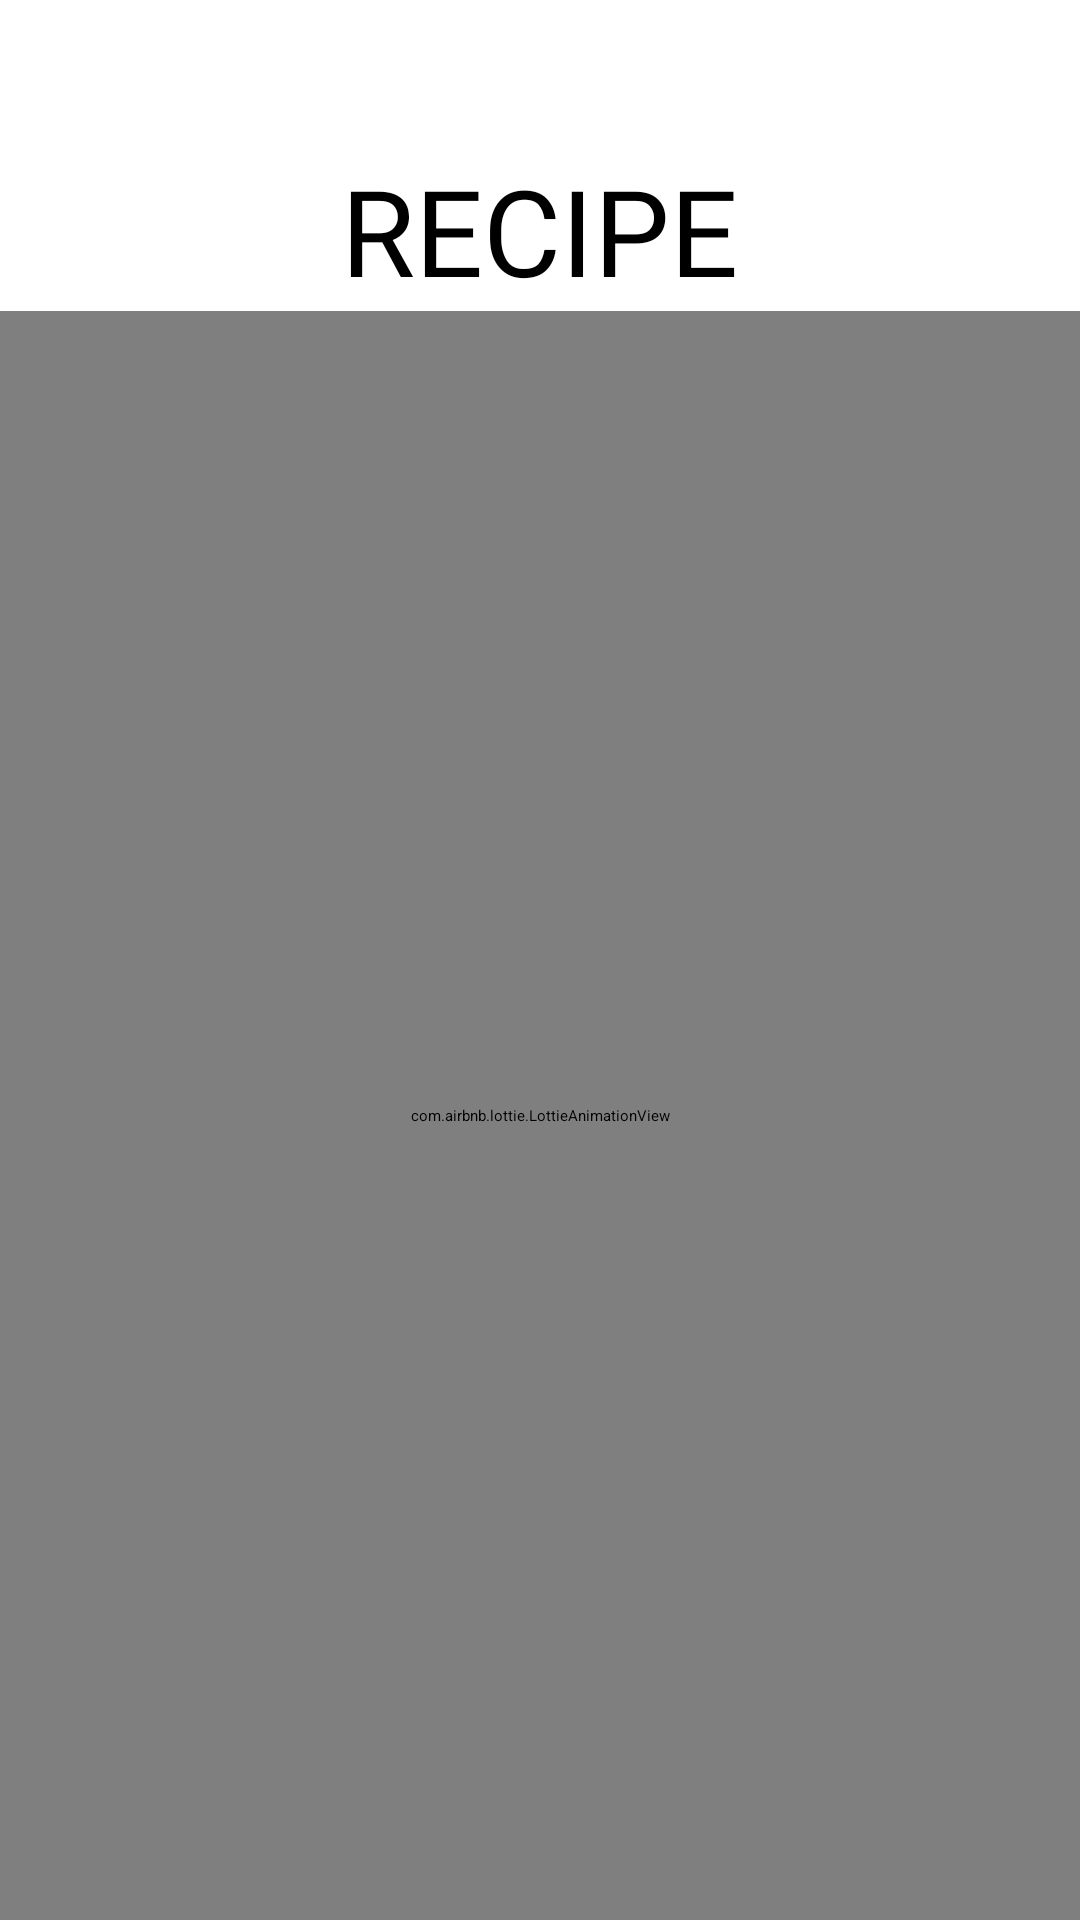

Here is an Android app screen rendered from its layout file. Give the layout XML and the strings, colors and styles it references.
<!-- AndroidManifest.xml: application theme Theme.Recipe -->
<!-- res/layout/activity_splash.xml -->
<?xml version="1.0" encoding="utf-8"?>
<RelativeLayout xmlns:android="http://schemas.android.com/apk/res/android"
    xmlns:app="http://schemas.android.com/apk/res-auto"
    xmlns:tools="http://schemas.android.com/tools"
    android:layout_width="match_parent"
    android:layout_height="match_parent"
    android:background="@android:color/white"
    tools:context=".activity.SplashActivity">

    <TextView
        android:id="@+id/textView"
        android:layout_width="wrap_content"
        android:layout_height="wrap_content"
        android:layout_centerHorizontal="true"
        android:layout_marginTop="50dp"
        android:layout_marginBottom="80dp"
        android:text="RECIPE"
        android:textSize="40sp"
        android:fontFamily="@font/montserrat_bold"
        android:textColor="#000000" />

    <com.airbnb.lottie.LottieAnimationView
        android:id="@+id/lottieAnimationView"
        android:layout_width="match_parent"
        android:layout_height="710dp"
        android:layout_below="@id/textView"
        android:layout_marginTop="-80dp"
        app:lottie_autoPlay="true"
        app:lottie_loop="true"
        app:lottie_rawRes="@raw/animation_lottie" />

</RelativeLayout>
<!-- resources referenced by this layout -->
<resources>

</resources>
